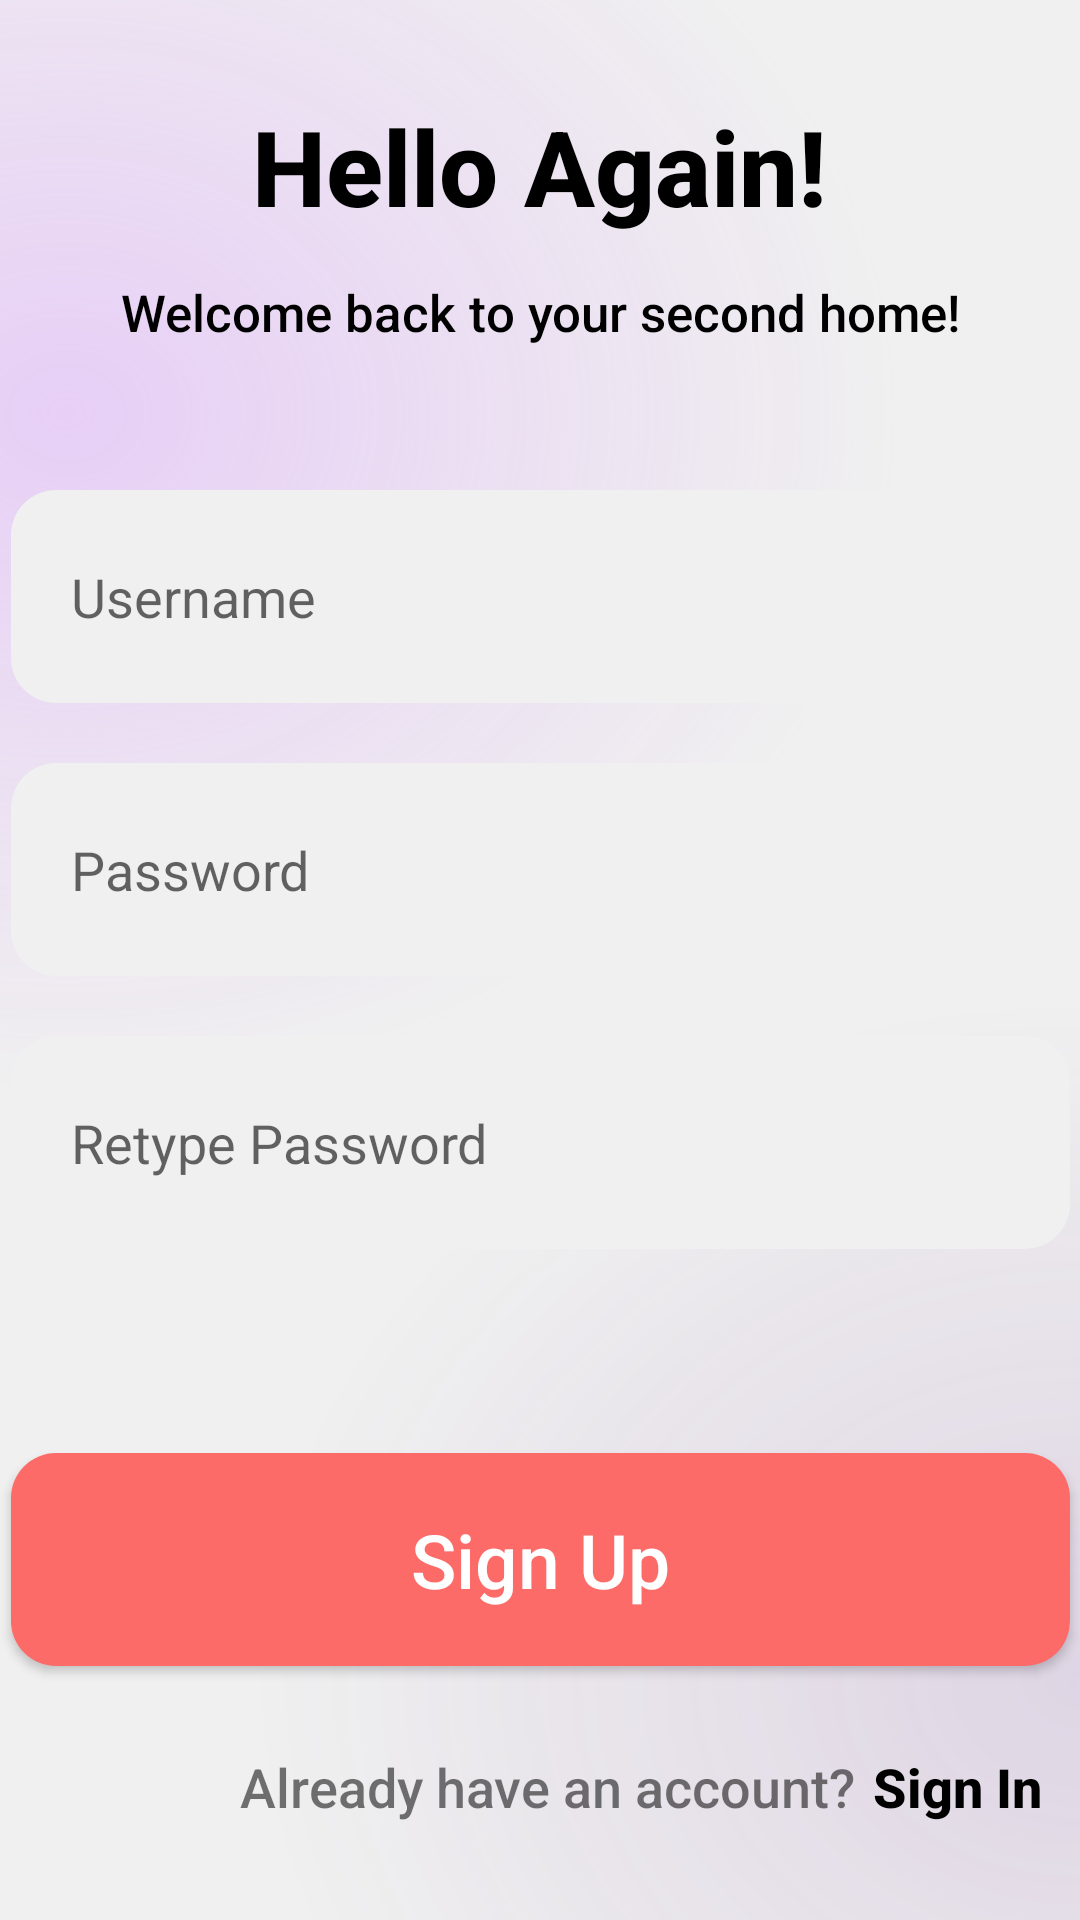

Layout XML and referenced resources for this Android screen:
<!-- AndroidManifest.xml: application theme Theme.VWNTask -->
<!-- res/layout/activity_sign_up.xml -->
<?xml version="1.0" encoding="utf-8"?>
<androidx.constraintlayout.widget.ConstraintLayout xmlns:android="http://schemas.android.com/apk/res/android"
    xmlns:app="http://schemas.android.com/apk/res-auto"
    xmlns:tools="http://schemas.android.com/tools"
    android:layout_width="match_parent"
    android:layout_height="match_parent"
    android:background="@drawable/mask_group_welcome_background"
    tools:context=".view.authorization.sign_up.SignUpActivity">


    <TextView
        android:id="@+id/hello_again_textView"
        android:layout_width="324sp"
        android:layout_height="wrap_content"
        android:layout_marginTop="32dp"
        android:fontFamily="sans-serif-medium"
        android:text="@string/hello_again"
        android:textAlignment="center"
        android:textColor="@color/black"
        android:textSize="35sp"
        android:textStyle="bold"
        app:layout_constraintEnd_toEndOf="parent"
        app:layout_constraintHorizontal_bias="0.494"
        app:layout_constraintStart_toStartOf="parent"
        app:layout_constraintTop_toTopOf="parent" />

    <TextView
        android:id="@+id/welcome_back_textView"
        android:layout_width="366sp"
        android:layout_height="wrap_content"
        android:layout_marginTop="14sp"
        android:fontFamily="sans-serif-medium"
        android:text="@string/welcome_back_to_your_second_home"
        android:textAlignment="center"
        android:textColor="@color/black"
        android:textSize="17sp"
        app:layout_constraintEnd_toEndOf="parent"
        app:layout_constraintStart_toStartOf="parent"
        app:layout_constraintTop_toBottomOf="@+id/hello_again_textView" />

    <EditText
        android:id="@+id/user_name_editText"
        android:layout_width="353sp"
        android:layout_height="71sp"
        android:layout_marginTop="48dp"
        android:background="@drawable/card_border"
        android:ems="10"
        android:hint="@string/username"
        android:inputType="textEmailAddress"
        android:paddingHorizontal="20sp"
        app:layout_constraintEnd_toEndOf="parent"
        app:layout_constraintStart_toStartOf="parent"
        app:layout_constraintTop_toBottomOf="@+id/welcome_back_textView" />

    <EditText
        android:id="@+id/password_editText"
        android:layout_width="353sp"
        android:layout_height="71sp"
        android:layout_marginTop="20dp"
        android:background="@drawable/card_border"
        android:ems="10"
        android:hint="@string/password"
        android:inputType="textPassword"
        android:paddingHorizontal="20sp"
        app:layout_constraintEnd_toEndOf="parent"
        app:layout_constraintStart_toStartOf="parent"
        app:layout_constraintTop_toBottomOf="@+id/user_name_editText" />

    <EditText
        android:id="@+id/retype_password_editText"
        android:layout_width="353sp"
        android:layout_height="71sp"
        android:layout_marginTop="20dp"
        android:background="@drawable/card_border"
        android:ems="10"
        android:hint="@string/retype_password"
        android:inputType="textPassword"
        android:paddingHorizontal="20sp"
        app:layout_constraintEnd_toEndOf="parent"
        app:layout_constraintStart_toStartOf="parent"
        app:layout_constraintTop_toBottomOf="@+id/password_editText" />

    <Button
        android:id="@+id/sign_in_BTN"
        android:layout_width="353sp"
        android:layout_height="71sp"
        android:layout_marginTop="68dp"
        android:background="@drawable/sign_in_button_background"
        android:fontFamily="sans-serif-medium"
        android:text="@string/sign_up"
        android:textAllCaps="false"
        android:textColor="@color/white"
        android:textSize="25sp"
        app:layout_constraintEnd_toEndOf="parent"
        app:layout_constraintHorizontal_bias="0.5"
        app:layout_constraintStart_toStartOf="parent"
        app:layout_constraintTop_toBottomOf="@+id/retype_password_editText" />

    <TextView
        android:id="@+id/not_a_member_textView"
        android:layout_width="wrap_content"
        android:layout_height="wrap_content"
        android:layout_marginStart="80dp"
        android:layout_marginTop="28dp"
        android:fontFamily="sans-serif-medium"
        android:text="@string/already_has_account"
        android:textSize="18sp"
        app:layout_constraintStart_toStartOf="parent"
        app:layout_constraintTop_toBottomOf="@+id/sign_in_BTN" />

    <TextView
        android:id="@+id/sign_in_now_textView"
        android:layout_width="wrap_content"
        android:layout_height="wrap_content"
        android:layout_marginStart="6sp"
        android:fontFamily="sans-serif-medium"
        android:text="@string/sign_in"
        android:textColor="@color/black"
        android:textSize="18sp"
        android:textStyle="bold"
        app:layout_constraintStart_toEndOf="@+id/not_a_member_textView"
        app:layout_constraintTop_toTopOf="@+id/not_a_member_textView" />

</androidx.constraintlayout.widget.ConstraintLayout>
<!-- resources referenced by this layout -->
<resources>
  <color name="black">#FF000000</color>
  <color name="white">#FFFFFFFF</color>
  <!-- drawable card_border (drawable) -->
  <?xml version="1.0" encoding="UTF-8"?>
  <shape xmlns:android="http://schemas.android.com/apk/res/android">
      <solid android:color="#F0F0F0"/>
      <corners android:radius="15dp"/>
      <padding android:left="0dp" android:top="0dp"
          android:right="0dp" android:bottom="0dp" />
  </shape>
  <!-- drawable mask_group_welcome_background: vector/xml drawable (drawable, 2295 chars, omitted) -->
  <!-- drawable sign_in_button_background (drawable) -->
  <?xml version="1.0" encoding="utf-8"?>
  <shape xmlns:android="http://schemas.android.com/apk/res/android">
      <solid android:color="#FC6B68"/>
      <corners android:radius="15dp"/>
      <padding android:left="0dp" android:top="0dp"
          android:right="0dp" android:bottom="0dp" />
  </shape>
  <string name="already_has_account">Already have an account?</string>
  <string name="hello_again">Hello Again!</string>
  <string name="password">Password</string>
  <string name="retype_password">Retype Password</string>
  <string name="sign_in">Sign In</string>
  <string name="sign_up">Sign Up</string>
  <string name="username">Username</string>
  <string name="welcome_back_to_your_second_home">Welcome back to your second home!</string>
  <style name="Theme.VWNTask" parent="Theme.AppCompat.DayNight.NoActionBar">
          
          <item name="colorPrimary">@color/purple_500</item>
          <item name="colorPrimaryVariant">@color/purple_700</item>
          <item name="colorOnPrimary">@color/white</item>
          
          <item name="colorSecondary">@color/teal_200</item>
          <item name="colorSecondaryVariant">@color/teal_700</item>
          <item name="colorOnSecondary">@color/black</item>
          
          <item name="android:statusBarColor" tools:targetApi="l">?attr/colorPrimaryVariant</item>
          
      </style>
  <color name="purple_500">#FF6200EE</color>
  <color name="purple_700">#FF3700B3</color>
  <color name="teal_200">#FF03DAC5</color>
  <color name="teal_700">#FF018786</color>
</resources>
